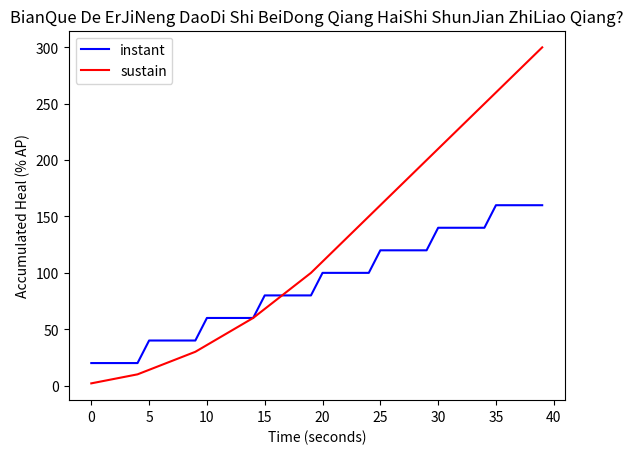

Write Python code to recreate this figure.
'''
扁鹊二技能到底是瞬间治疗强还是被动强？
'''
# INSTA = (100, 20)
# SUSTA = (8, 2)
INSTA = 20
SUSTA = 2
CD = 5

from matplotlib import pyplot as plt

def main():
    insta = 0
    susta = 0
    layer = 0
    iHistory = []
    sHistory = []
    for sec in range(40):
        if sec % CD == 0:
            insta += INSTA
            layer = min(5, layer + 1)
        susta += layer * SUSTA
        iHistory.append(insta)
        sHistory.append(susta)
    plt.plot(iHistory, color='b', label = 'instant')
    plt.plot(sHistory, color='r', label = 'sustain')
    plt.xlabel('Time (seconds)')
    plt.ylabel('Accumulated Heal (% AP)')
    plt.title('BianQue De ErJiNeng DaoDi Shi BeiDong Qiang HaiShi ShunJian ZhiLiao Qiang?')
    plt.legend()
    plt.show()

main()
